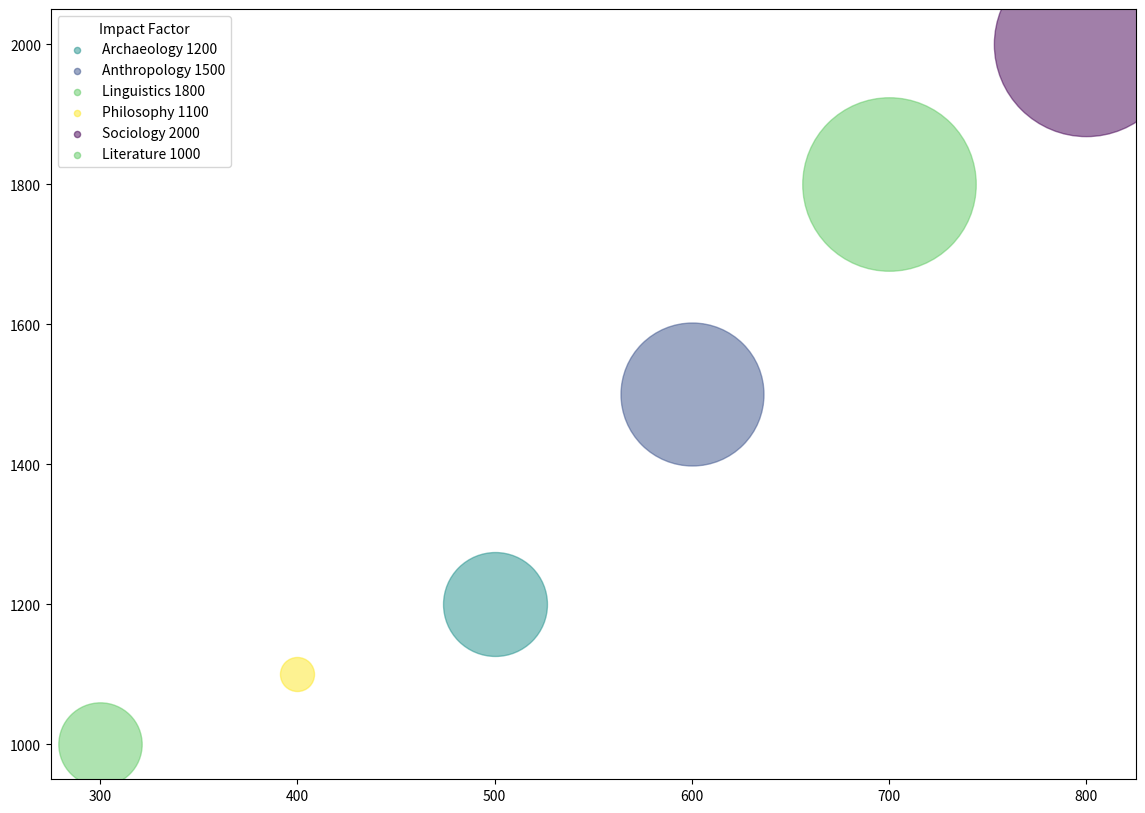

The script that saved this image: (Note: this script raises an exception after producing the figure.)
import matplotlib.pyplot as plt
from matplotlib.backends.backend_agg import FigureCanvasAgg as FigureCanvas
import numpy as np
from matplotlib.colors import Normalize
from matplotlib.cm import get_cmap

# transform the data
raw_data = """Research Area,Number of Researchers,Publication Count,Impact Factor,Public Interest Score
Archaeology,500,1200,2.5,7
Anthropology,600,1500,3.0,6
Linguistics,700,1800,3.5,8
Philosophy,400,1100,2.0,9
Sociology,800,2000,3.7,5
Literature,300,1000,2.3,8"""
lines = raw_data.split('\n')
data_labels = lines[0].split(',')[1:]
line_labels = [line.split(',')[0] + ' ' + line.split(',')[2] for line in lines[1:]]
data = np.array([list(map(float, line.split(',')[1:])) for line in lines[1:]])

# create figure
fig = plt.figure(figsize=(14, 10))
ax = fig.add_subplot()

# normalize size and color
size_scale = 5000 - 600
color_scale = max(data[:, 3]) - min(data[:, 3])
sizes = [(value - min(data[:, 2]))*10000 + 600 for value in data[:, 2]]
colors = [(value - min(data[:, 3]))/color_scale for value in data[:, 3]]
norm = Normalize(vmin=data[:, 3].min(), vmax=data[:, 3].max())
cmap = get_cmap("viridis")

# plotting
for i in range(len(data)):
    color = cmap(norm(data[i, 3]))
    ax.scatter(data[i, 0], data[i, 1], s=sizes[i], color=color, alpha=0.5, label=None)
    ax.scatter([], [], color=color, alpha=0.5, s=20, label=line_labels[i])

# set legend
ax.legend(title=data_labels[2], loc="upper left")

# set colorbar
sm = plt.cm.ScalarMappable(cmap='viridis', norm=plt.Normalize(vmin=min(data[:, 3]), vmax=max(data[:, 3])))
sm.set_array([])
fig.colorbar(sm, orientation="vertical", label=data_labels[3])

# draw grid, labels and title
ax.grid(True)
ax.set_xlabel(data_labels[0])
ax.set_ylabel(data_labels[1])
ax.set_title('Publication and Impact Assessment in Various Fields of Social Sciences and Humanities')

# auto layout and save figure
plt.tight_layout()
plt.savefig('/cpfs01/user/yehancheng/workspace/datasets/SimChartV2/demo/bubble/png/112_202312301731.png')

# clear figure
plt.clf()
